6-way image classification set "piece_types_contrast" from GitHub (AlexPetrusca/ShutterMate_ML); label vocabulary: bishop, king, knight, pawn, queen, rook.

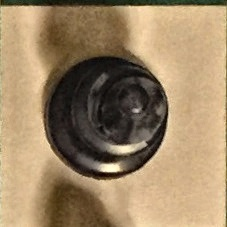
Label: bishop

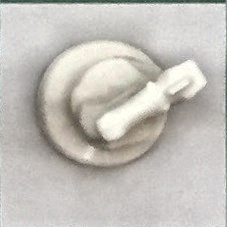
Label: knight

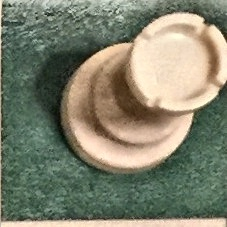
Label: rook

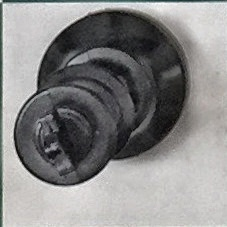
Label: king

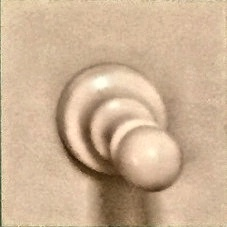
Label: pawn

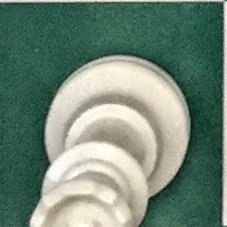
Label: queen
